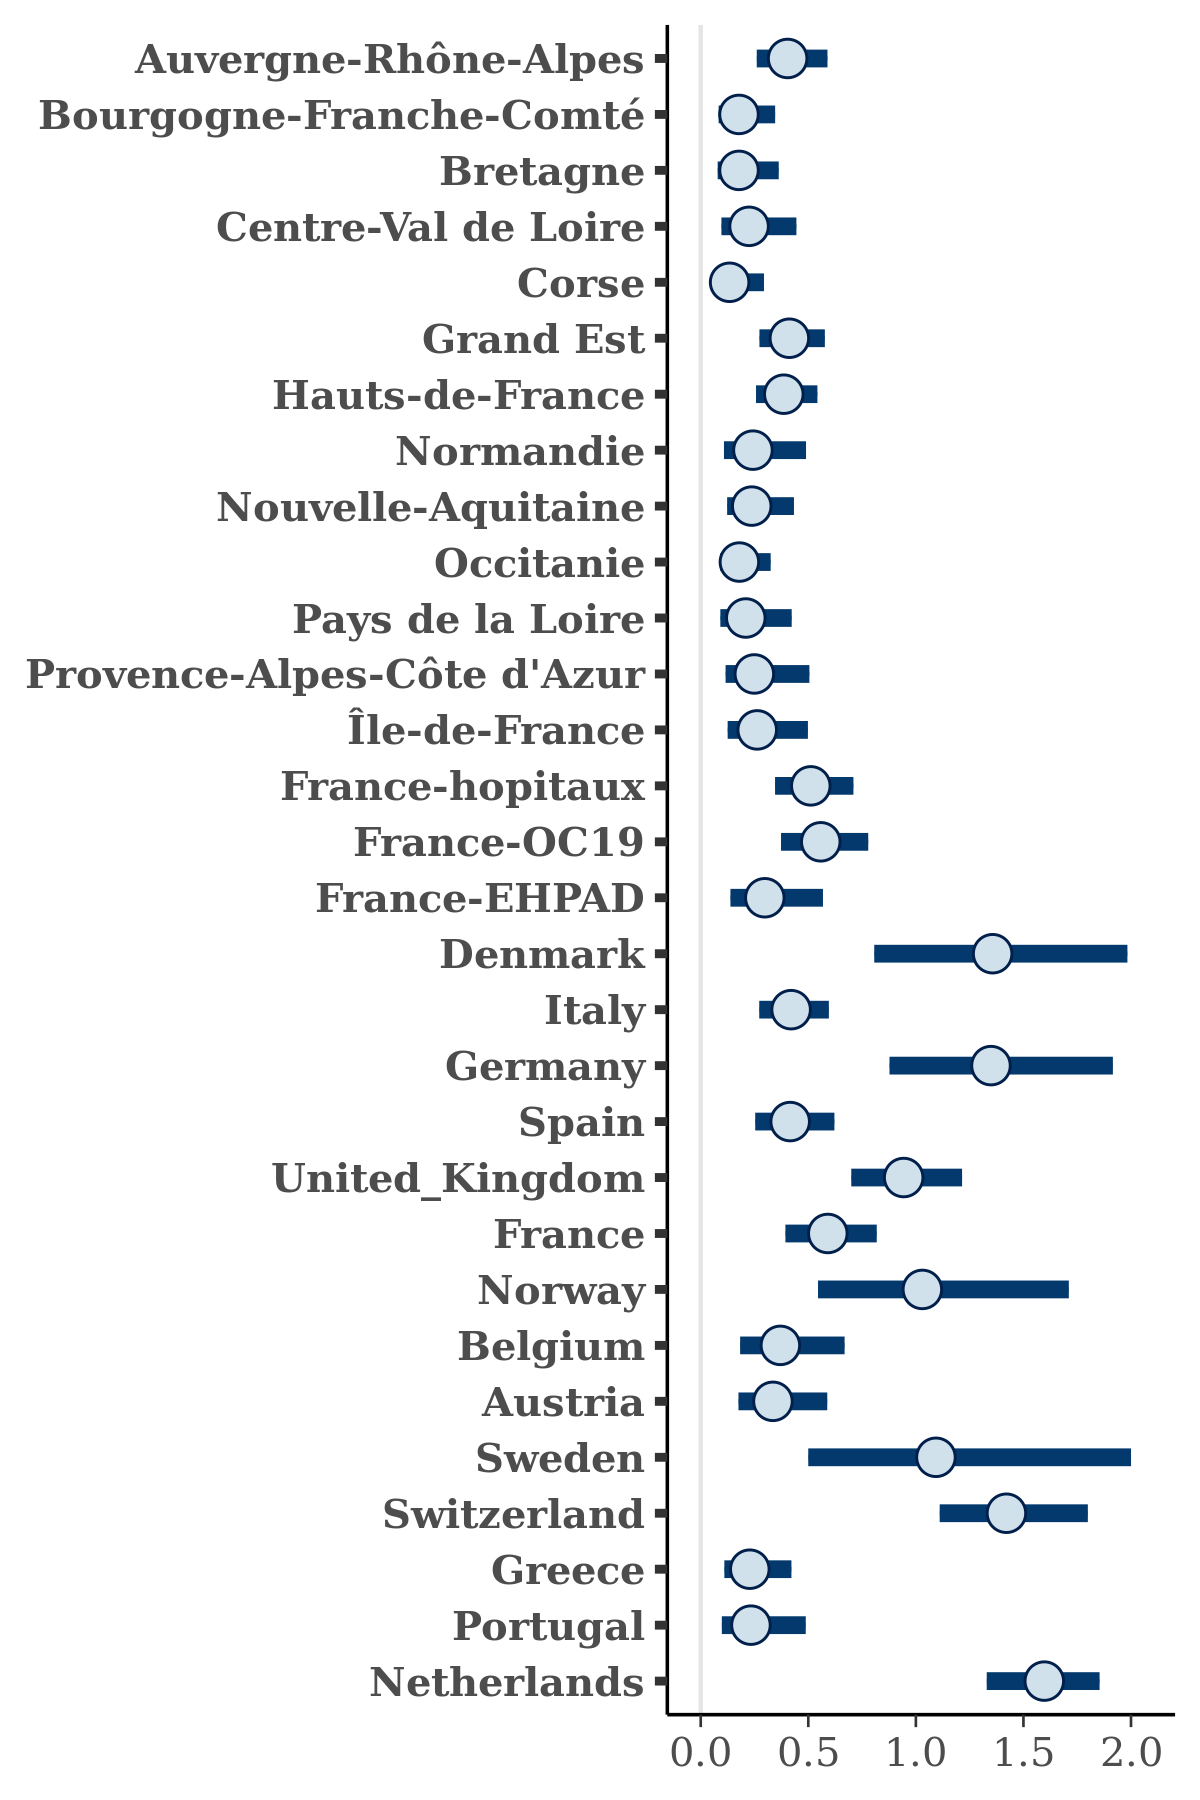

Values plotted in this chart, from the file beside it:
, Auvergne-Rhône-Alpes, Bourgogne-Franche-Comté, Bretagne, Centre-Val de Loire, Corse, Grand Est, Hauts-de-France, Normandie, Nouvelle-Aquitaine, Occitanie, Pays de la Loire, Provence-Alpes-Côte d'Azur, Île-de-France, France-hopitaux, France-OC19, France-EHPAD, Denmark, Italy, Germany, Spain, United_Kingdom, France, Norway
1, 0.3681, 0.1184, 0.1205, 0.1952, 0.08022, 0.3348, 0.3036, 0.1096, 0.1717, 0.1532, 0.1472, 0.1568, 0.194, 0.4363, 0.4366, 0.2018, 1.132, 0.3226, 0.9725, 0.2891, 0.8379, 0.451, 0.8784
2, 0.333, 0.1518, 0.162, 0.2096, 0.1155, 0.3447, 0.3272, 0.2736, 0.3305, 0.1668, 0.2199, 0.28, 0.2951, 0.4236, 0.4267, 0.3723, 1.338, 0.3461, 0.9679, 0.329, 0.7827, 0.4405, 0.8203
3, 0.575, 0.4257, 0.3177, 0.3273, 0.2087, 0.462, 0.4646, 0.4988, 0.3843, 0.2559, 0.4118, 0.5051, 0.4768, 0.6349, 0.6365, 0.4893, 1.385, 0.4928, 1.683, 0.5098, 1.055, 0.6938, 1.806
4, 0.5838, 0.2263, 0.3556, 0.399, 0.128, 0.5562, 0.4705, 0.2013, 0.258, 0.2271, 0.2723, 0.2094, 0.2979, 0.6159, 0.7297, 0.2955, 0.9575, 0.5907, 1.267, 0.5386, 1.159, 0.7834, 0.4821
5, 0.2221, 0.08233, 0.05793, 0.09929, 0.06137, 0.2222, 0.216, 0.09498, 0.1575, 0.1011, 0.09864, 0.115, 0.1164, 0.2999, 0.3136, 0.1174, 0.7664, 0.2314, 1.206, 0.2262, 0.5999, 0.3228, 0.7768
6, 0.5857, 0.2574, 0.2863, 0.3894, 0.3034, 0.5446, 0.5422, 0.4585, 0.4259, 0.2882, 0.3333, 0.3136, 0.3882, 0.6749, 0.8065, 0.4556, 1.957, 0.5942, 1.284, 0.6213, 1.218, 0.8773, 1.264
7, 0.3023, 0.1263, 0.103, 0.1681, 0.1727, 0.3366, 0.3355, 0.1079, 0.1358, 0.1283, 0.1447, 0.1565, 0.1629, 0.4111, 0.4896, 0.1826, 1.526, 0.329, 1.262, 0.3019, 0.9533, 0.4728, 0.8991
8, 0.3601, 0.2947, 0.3089, 0.4017, 0.3816, 0.4631, 0.3697, 0.3839, 0.4683, 0.2896, 0.3382, 0.4291, 0.5647, 0.4763, 0.4754, 0.4853, 1.334, 0.395, 0.948, 0.3456, 0.8962, 0.5823, 2.04
9, 0.3918, 0.1714, 0.2037, 0.2859, 0.2117, 0.3933, 0.4128, 0.2556, 0.275, 0.2185, 0.2324, 0.2839, 0.2735, 0.5018, 0.5483, 0.303, 1.639, 0.4092, 1.177, 0.399, 0.9853, 0.5271, 1.074
10, 0.3974, 0.2072, 0.1961, 0.2586, 0.2553, 0.3791, 0.4126, 0.3207, 0.3177, 0.1764, 0.2718, 0.2891, 0.2667, 0.4503, 0.4864, 0.3558, 1.935, 0.3142, 1.777, 0.3287, 0.8849, 0.5606, 1.614
11, 0.333, 0.2261, 0.256, 0.2087, 0.0949, 0.3464, 0.3179, 0.2814, 0.1995, 0.242, 0.1973, 0.2406, 0.2459, 0.4856, 0.5045, 0.3594, 1.635, 0.4191, 1.141, 0.3503, 0.9716, 0.5758, 1.776
12, 0.3539, 0.1009, 0.1134, 0.1209, 0.126, 0.3761, 0.3404, 0.1184, 0.1827, 0.1352, 0.136, 0.1543, 0.1771, 0.5027, 0.5453, 0.159, 1.083, 0.3845, 1.197, 0.3748, 0.8698, 0.5696, 0.6045
13, 0.374, 0.1435, 0.1218, 0.1632, 0.1626, 0.3989, 0.3346, 0.2244, 0.1972, 0.1385, 0.1184, 0.1256, 0.1714, 0.4314, 0.4949, 0.2175, 1.617, 0.3805, 1.798, 0.3545, 0.9348, 0.5442, 1.138
14, 0.405, 0.2742, 0.4171, 0.2938, 0.2103, 0.4767, 0.4821, 0.4033, 0.3344, 0.2365, 0.215, 0.5012, 0.4113, 0.6185, 0.6483, 0.5533, 2.648, 0.4739, 1.36, 0.5222, 1.137, 0.7402, 1.78
15, 0.5838, 0.2318, 0.262, 0.2959, 0.1547, 0.5014, 0.5235, 0.3252, 0.291, 0.1494, 0.274, 0.2934, 0.2987, 0.7013, 0.6858, 0.3684, 1.297, 0.5427, 1.959, 0.5547, 1.176, 0.8089, 1.016
16, 0.5376, 0.3021, 0.3534, 0.4434, 0.3163, 0.5725, 0.5513, 0.5539, 0.524, 0.3006, 0.471, 0.5763, 0.5756, 0.689, 0.7146, 0.7268, 1.621, 0.5984, 1.488, 0.5935, 1.197, 0.7226, 1.171
17, 0.4992, 0.313, 0.2329, 0.1639, 0.09171, 0.5444, 0.4704, 0.5419, 0.3784, 0.1885, 0.3088, 0.4016, 0.3321, 0.679, 0.668, 0.4799, 1.14, 0.5823, 1.549, 0.5491, 0.9462, 0.8288, 1.423
18, 0.3337, 0.1437, 0.1129, 0.1393, 0.1047, 0.3022, 0.2809, 0.2082, 0.1611, 0.1351, 0.2129, 0.1891, 0.2122, 0.3529, 0.3917, 0.2251, 1.125, 0.3326, 0.8401, 0.339, 0.7644, 0.4854, 0.8012
19, 0.5084, 0.4229, 0.4276, 0.7402, 0.2086, 0.4789, 0.4078, 0.6637, 0.4576, 0.3735, 0.505, 0.4996, 0.6438, 0.5202, 0.5617, 0.7371, 1.784, 0.4901, 1.544, 0.5057, 1.121, 0.6712, 2.7
20, 0.3971, 0.1243, 0.1308, 0.1426, 0.09921, 0.3073, 0.2546, 0.1829, 0.2396, 0.1653, 0.1523, 0.2041, 0.1993, 0.3803, 0.4408, 0.2085, 0.6696, 0.3006, 1.044, 0.3027, 0.7174, 0.4397, 1.116
21, 0.5124, 0.2155, 0.2797, 0.3307, 0.1384, 0.4802, 0.4884, 0.2527, 0.2532, 0.238, 0.2337, 0.2613, 0.2984, 0.5912, 0.6752, 0.3718, 1.485, 0.4766, 1.469, 0.5631, 1.197, 0.6998, 0.914
22, 0.4636, 0.2665, 0.2218, 0.2614, 0.1646, 0.5037, 0.5175, 0.2352, 0.3166, 0.2438, 0.2796, 0.3817, 0.2682, 0.65, 0.7496, 0.3498, 1.222, 0.5779, 1.588, 0.5789, 1.137, 0.6841, 1.043
23, 0.4282, 0.1413, 0.1675, 0.1375, 0.1462, 0.4576, 0.4662, 0.1715, 0.299, 0.2052, 0.1708, 0.1801, 0.2173, 0.5824, 0.6581, 0.2374, 1.332, 0.5234, 1.045, 0.4694, 1.069, 0.7308, 0.8798
24, 0.5097, 0.2137, 0.249, 0.2686, 0.1176, 0.4331, 0.4404, 0.2827, 0.2905, 0.2327, 0.1884, 0.3479, 0.2516, 0.6164, 0.6774, 0.2734, 1.239, 0.5001, 1.35, 0.4843, 0.9583, 0.7338, 0.8864
25, 0.3498, 0.1481, 0.1291, 0.1876, 0.1043, 0.2904, 0.2986, 0.2273, 0.1747, 0.1837, 0.1804, 0.2358, 0.2037, 0.4195, 0.483, 0.2047, 1.221, 0.3161, 0.9329, 0.2805, 0.7738, 0.4398, 0.9545
26, 0.429, 0.1846, 0.2312, 0.206, 0.1623, 0.517, 0.4068, 0.1597, 0.1899, 0.2169, 0.1788, 0.2088, 0.2851, 0.6309, 0.6161, 0.3155, 1.908, 0.4847, 1.584, 0.4612, 1.215, 0.6604, 1.448
27, 0.55, 0.3835, 0.4241, 0.8517, 0.3031, 0.6204, 0.5702, 0.9221, 0.4326, 0.353, 0.6625, 0.875, 0.8853, 0.806, 0.8718, 1.007, 1.751, 0.7143, 2.462, 0.72, 1.26, 0.9, 2.297
28, 0.3119, 0.2648, 0.1739, 0.3325, 0.3043, 0.2575, 0.2652, 0.3485, 0.3466, 0.215, 0.3244, 0.2901, 0.3057, 0.3798, 0.3961, 0.3337, 1.375, 0.3183, 1.074, 0.2904, 0.8907, 0.459, 1.993
29, 0.4084, 0.1764, 0.2886, 0.2352, 0.1799, 0.4679, 0.4638, 0.326, 0.3338, 0.3296, 0.2648, 0.3287, 0.4126, 0.57, 0.6519, 0.361, 1.634, 0.4785, 1.167, 0.4772, 1.119, 0.6716, 1.531
30, 0.2773, 0.1228, 0.1351, 0.1517, 0.04918, 0.2712, 0.2783, 0.2101, 0.141, 0.12, 0.128, 0.1466, 0.1731, 0.3685, 0.3969, 0.1906, 0.8338, 0.3005, 1.237, 0.2563, 0.6997, 0.4187, 0.8686
31, 0.3338, 0.1931, 0.1515, 0.2897, 0.1757, 0.4407, 0.3945, 0.156, 0.2807, 0.2286, 0.217, 0.2298, 0.2776, 0.5447, 0.5578, 0.2605, 1.319, 0.4415, 1.148, 0.4357, 0.9959, 0.6312, 1.413
32, 0.578, 0.3423, 0.3134, 0.401, 0.1941, 0.5226, 0.4636, 0.7498, 0.361, 0.2537, 0.3636, 0.5674, 0.4944, 0.644, 0.7384, 0.5046, 1.432, 0.5365, 1.855, 0.5281, 1.246, 0.77, 1.048
33, 0.4946, 0.2336, 0.3115, 0.3013, 0.2683, 0.4528, 0.4491, 0.4284, 0.7012, 0.2606, 0.3345, 0.4599, 0.4574, 0.5437, 0.6117, 0.4812, 1.43, 0.5088, 1.149, 0.5014, 0.9667, 0.6801, 1.052
34, 0.3894, 0.153, 0.1741, 0.2498, 0.1348, 0.3911, 0.3556, 0.187, 0.1751, 0.155, 0.1754, 0.2186, 0.2231, 0.4266, 0.5136, 0.2669, 1.242, 0.3807, 1.559, 0.3793, 0.9037, 0.5278, 0.922
35, 0.3956, 0.1585, 0.1541, 0.2294, 0.115, 0.38, 0.4098, 0.2167, 0.2137, 0.1175, 0.1469, 0.1584, 0.2001, 0.5606, 0.6131, 0.2295, 0.3868, 0.5562, 0.9158, 0.459, 0.7502, 0.6711, 0.2401
36, 0.4484, 0.2227, 0.2363, 0.3004, 0.2619, 0.4539, 0.3781, 0.2938, 0.2668, 0.2323, 0.201, 0.3572, 0.333, 0.5449, 0.5602, 0.3202, 1.846, 0.3986, 1.752, 0.4578, 1.183, 0.6088, 2.413
37, 0.3533, 0.1541, 0.1499, 0.1838, 0.1222, 0.2882, 0.2901, 0.1743, 0.19, 0.1456, 0.1081, 0.2384, 0.2222, 0.4097, 0.4536, 0.2591, 1.271, 0.3161, 1.291, 0.3514, 0.7127, 0.5054, 0.9689
38, 0.4446, 0.203, 0.1837, 0.2708, 0.1118, 0.4615, 0.4524, 0.2495, 0.2045, 0.1811, 0.3153, 0.271, 0.2482, 0.5538, 0.6008, 0.2684, 1.295, 0.521, 1.682, 0.4673, 1.028, 0.6765, 0.8776
39, 0.4371, 0.2141, 0.2092, 0.2714, 0.07911, 0.4246, 0.5083, 0.2912, 0.3451, 0.2319, 0.2427, 0.3195, 0.3021, 0.5814, 0.6354, 0.4597, 1.168, 0.497, 1.38, 0.4659, 1.151, 0.6989, 1.203
40, 0.4685, 0.3384, 0.2542, 0.2611, 0.174, 0.5021, 0.5276, 0.3891, 0.2914, 0.2245, 0.3037, 0.5059, 0.3726, 0.6687, 0.728, 0.3984, 1.727, 0.4895, 1.643, 0.5064, 1.158, 0.6848, 1.236
41, 0.3969, 0.183, 0.1993, 0.2562, 0.1806, 0.4362, 0.3527, 0.2877, 0.265, 0.1713, 0.2306, 0.2306, 0.2562, 0.5021, 0.5548, 0.3117, 1.273, 0.4015, 1.58, 0.433, 1.126, 0.5512, 1.097
42, 0.5034, 0.2437, 0.2774, 0.375, 0.34, 0.557, 0.4722, 0.3613, 0.249, 0.2326, 0.2646, 0.314, 0.3905, 0.6355, 0.7145, 0.3486, 2.106, 0.5008, 1.887, 0.5227, 1.256, 0.7391, 1.179
43, 0.3336, 0.1535, 0.1597, 0.1911, 0.07031, 0.3676, 0.3754, 0.2187, 0.2662, 0.1766, 0.1371, 0.2473, 0.2525, 0.4869, 0.5301, 0.2805, 0.7764, 0.3943, 0.9165, 0.3453, 0.8599, 0.5575, 0.9999
44, 0.4948, 0.1795, 0.2003, 0.2124, 0.2086, 0.6201, 0.5718, 0.295, 0.4199, 0.2603, 0.3176, 0.2617, 0.2972, 0.736, 0.7693, 0.331, 1.436, 0.5943, 1.236, 0.6393, 1.217, 0.8524, 0.9706
45, 0.2178, 0.07113, 0.06982, 0.07214, 0.05575, 0.2365, 0.218, 0.1071, 0.1099, 0.0508, 0.07603, 0.104, 0.1281, 0.2811, 0.3391, 0.1173, 1.278, 0.2176, 1.341, 0.2018, 0.7257, 0.3185, 0.8592
46, 0.3763, 0.2568, 0.2316, 0.2238, 0.1629, 0.4742, 0.4321, 0.2775, 0.3027, 0.208, 0.2697, 0.3948, 0.3187, 0.5682, 0.6426, 0.238, 1.271, 0.4222, 1.222, 0.4249, 0.9228, 0.6644, 1.493
47, 0.3735, 0.172, 0.1961, 0.2408, 0.1489, 0.4121, 0.3647, 0.2202, 0.2413, 0.1821, 0.2334, 0.2426, 0.2782, 0.493, 0.5467, 0.3249, 1.383, 0.4126, 1.039, 0.4518, 0.9419, 0.5839, 1.349
48, 0.3437, 0.212, 0.1879, 0.2113, 0.1804, 0.3964, 0.3212, 0.2384, 0.2032, 0.1475, 0.2333, 0.2558, 0.2962, 0.4686, 0.474, 0.2643, 1.197, 0.3621, 1.097, 0.3512, 0.9316, 0.53, 1.066
49, 0.4431, 0.2319, 0.1826, 0.3375, 0.08591, 0.4649, 0.4006, 0.3937, 0.3701, 0.2262, 0.2428, 0.3537, 0.3419, 0.598, 0.6323, 0.4318, 1.049, 0.5054, 1.162, 0.4882, 0.9348, 0.7174, 0.7134
50, 0.3754, 0.1971, 0.1235, 0.1847, 0.1856, 0.3544, 0.3744, 0.2254, 0.2799, 0.1853, 0.2469, 0.2322, 0.2568, 0.4953, 0.5391, 0.3013, 1.26, 0.4042, 1.234, 0.3849, 0.8762, 0.5487, 1.084
51, 0.447, 0.2559, 0.3018, 0.3058, 0.1038, 0.4435, 0.3964, 0.3733, 0.282, 0.2826, 0.176, 0.2689, 0.3213, 0.5788, 0.654, 0.4398, 1.428, 0.5181, 1.144, 0.4713, 1.015, 0.6706, 1.337
52, 0.4299, 0.1738, 0.2162, 0.1675, 0.281, 0.4121, 0.347, 0.2238, 0.2731, 0.1863, 0.1833, 0.2206, 0.2676, 0.5521, 0.5576, 0.2996, 1.407, 0.4472, 1.31, 0.4553, 0.9599, 0.6391, 1.104
53, 0.4803, 0.2059, 0.2099, 0.2474, 0.1168, 0.4937, 0.4188, 0.2639, 0.2736, 0.2253, 0.3009, 0.2854, 0.2776, 0.5226, 0.709, 0.359, 0.7617, 0.5087, 1.106, 0.4753, 0.9015, 0.7195, 0.6975
54, 0.3933, 0.2394, 0.1671, 0.2501, 0.2051, 0.3665, 0.3536, 0.2955, 0.2193, 0.1529, 0.2491, 0.3295, 0.3242, 0.4802, 0.5229, 0.3034, 1.523, 0.3694, 1.314, 0.3898, 0.8559, 0.5187, 1.598
55, 0.4043, 0.1678, 0.1947, 0.2317, 0.1529, 0.414, 0.3973, 0.266, 0.2849, 0.2437, 0.2579, 0.23, 0.2675, 0.4817, 0.5777, 0.3096, 0.7323, 0.4641, 0.8122, 0.4939, 0.777, 0.5751, 0.9445
56, 0.3027, 0.0896, 0.08243, 0.1313, 0.06956, 0.3414, 0.2968, 0.08269, 0.1812, 0.08463, 0.1318, 0.1343, 0.1524, 0.3807, 0.398, 0.1591, 1.126, 0.3084, 1.16, 0.2533, 0.7957, 0.4817, 0.688
57, 0.3897, 0.1258, 0.1379, 0.2162, 0.06511, 0.3246, 0.3189, 0.1845, 0.1979, 0.1114, 0.179, 0.1601, 0.2191, 0.3837, 0.4773, 0.2203, 0.9692, 0.3502, 1.659, 0.3093, 0.92, 0.4742, 0.9746
58, 0.3437, 0.1037, 0.0732, 0.06986, 0.04699, 0.3121, 0.2804, 0.1713, 0.1332, 0.1466, 0.1152, 0.2067, 0.1881, 0.3765, 0.4054, 0.1885, 1.277, 0.2856, 0.8885, 0.2718, 0.7415, 0.4008, 1.182
59, 0.4975, 0.1577, 0.1418, 0.257, 0.1943, 0.4772, 0.4717, 0.2789, 0.2531, 0.1568, 0.2785, 0.3322, 0.3111, 0.5902, 0.6323, 0.3091, 1.469, 0.4221, 1.89, 0.4739, 0.9984, 0.6597, 0.7178
60, 0.466, 0.1123, 0.1697, 0.1054, 0.05659, 0.4151, 0.4098, 0.1107, 0.1722, 0.1151, 0.1417, 0.1482, 0.1633, 0.5173, 0.5813, 0.1934, 1.236, 0.4326, 1.537, 0.4527, 1.013, 0.6584, 0.557
... 1,940 more rows
